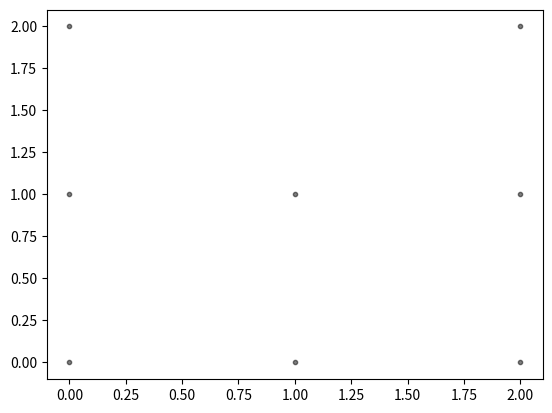

Generate this figure with matplotlib:
# in    : ensemble de points a coordonnees entieres
# out   : nombre de rectangle parallele aux axes

import matplotlib.pyplot as plt
# generate random integer values
from random import seed
from random import randint
# seed random number generator
#seed(1)

import numpy as np

def gen_points(Np,N):
    #Nb points in a NxN grid
    if Np>N**2:
        print('error: trop de points')
    L = np.zeros((Np,2))
    for i in range(0,Np):
        L[i,:] = [randint(0,N-1),randint(0,N-1)]
    return np.unique(L,axis=0)


def count_rec(L):
    nbs = 0
    Np  = L.shape[0]
    #on doit trouver des quadruplets de la forme
    # (x,y), (x2,y), (x2,y2), (x,y2)
    for ihg in range(0,Np):
        hg = L[ihg,:] #point courant en haut a gauche
        for ihd in range(0,Np):
            hd = L[ihd,:]
            #on prends que les rectangles a droite du point courant
            if hd[1]==hg[1] and hd[0]>hg[0]:
                #maintenant il faut trouver les deux autres sommets
                for ibd in range(0,Np):
                    bd = L[ibd,:]
                    if (bd[0]!=hd[0] or bd[1]>=hd[1]):
                        continue
                    for ibg in range(0,Np):
                        bg = L[ibg,:]
                        if bg[0]==hg[0] and bg[1]==bd[1] and bg[0]<bd[0]:
                            #bingo
                            print(hg,hd,bd,bg)
                            nbs += 1
    return nbs

LP = gen_points(10,3)
print(LP[:,1])
print(count_rec(LP))

colors = [[0,0,0]]
area = np.pi*3
plt.scatter(LP[:,0],LP[:,1], s=area, c=colors, alpha=0.5)
plt.show()
